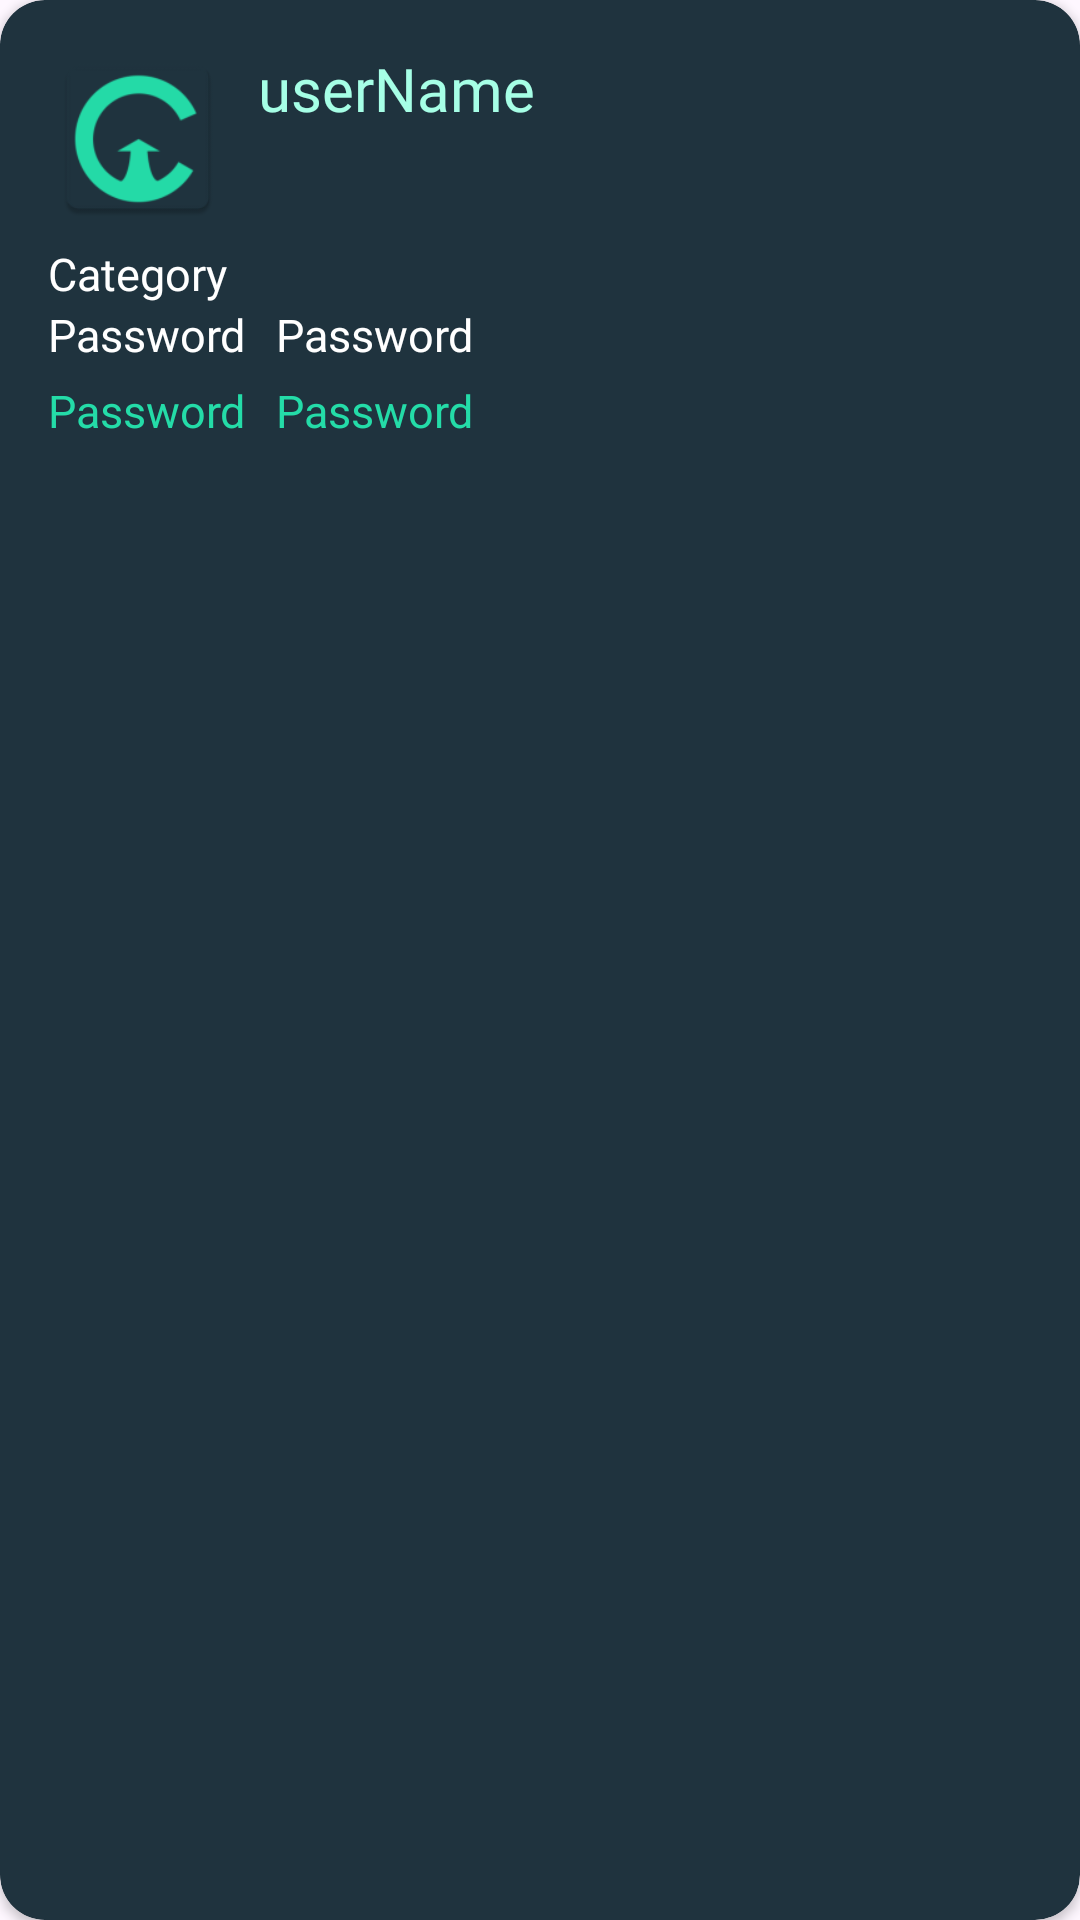

This screen was rendered from an Android layout file. Write that file and the resources it references.
<!-- AndroidManifest.xml: application theme Theme.CareerUp -->
<!-- res/layout/job_item.xml -->
<?xml version="1.0" encoding="utf-8"?>

<androidx.cardview.widget.CardView xmlns:android="http://schemas.android.com/apk/res/android"
    android:layout_width="match_parent"
    android:layout_height="wrap_content"
    xmlns:app="http://schemas.android.com/apk/res-auto"
    app:cardCornerRadius="15dp"
    android:backgroundTint="@color/job_bg_color"
    android:layout_marginLeft="4dp"
    android:layout_marginRight="4dp"
    android:layout_marginTop="4dp"
    android:clickable="true"
    android:layout_marginBottom="10dp">
    <LinearLayout
        android:layout_width="match_parent"
        android:layout_height="wrap_content"
        android:orientation="vertical"
        android:padding="16dp">
    <LinearLayout
        android:layout_width="match_parent"
        android:layout_height="wrap_content"
        android:orientation="horizontal"
        android:layout_marginBottom="5dp">

        <ImageView
            android:id="@+id/pictureImageView"
            android:layout_width="60dp"
            android:layout_height="60dp"
            android:src="@mipmap/ic_launcher"
            android:layout_marginRight="10dp"
            android:contentDescription="@string/app_name"/>

        <TextView
            android:id="@+id/title"
            android:fontFamily="@font/comfortaa_bold"
            android:gravity="center_vertical"
            android:layout_width="wrap_content"
            android:layout_height="wrap_content"
            android:text="@string/userName"
            android:textColor="@color/job_title_color"
            android:textSize="20sp"
            />
    </LinearLayout>

        <TextView
            android:id="@+id/companyTextView"
            android:layout_width="wrap_content"
            android:layout_height="wrap_content"
            android:layout_marginRight="200dp"
            android:fontFamily="@font/comfortaa"
            android:gravity="left"
            android:text="Category"
            android:textColor="@color/white"
            android:textSize="15sp" />
        <LinearLayout
            android:layout_width="match_parent"
            android:layout_height="wrap_content"
            android:orientation="horizontal"
            android:layout_marginBottom="5dp">
            <TextView
                android:id="@+id/country"
                android:fontFamily="@font/comfortaa"
                android:layout_width="wrap_content"
                android:layout_height="match_parent"
                android:text="@string/password"
                android:textColor="@color/white"
                android:textSize="15sp"
                android:layout_marginRight="10dp"
                />
            <TextView
                android:id="@+id/city"
                android:fontFamily="@font/comfortaa"
                android:layout_width="wrap_content"
                android:layout_height="match_parent"
                android:text="@string/password"
                android:textColor="@color/white"
                android:textSize="15sp"
            />
        </LinearLayout>
        <LinearLayout
            android:layout_width="match_parent"
            android:layout_height="wrap_content"
            android:orientation="horizontal">
            <TextView
                android:id="@+id/remote"
                android:layout_width="wrap_content"
                android:layout_height="match_parent"
                android:text="@string/password"
                android:textColor="@color/firstGrad"
                android:textSize="15sp"
                android:layout_marginRight="10dp"
                />
            <TextView
                android:id="@+id/jobEmploymentType"
                android:layout_width="wrap_content"
                android:layout_height="match_parent"
                android:text="@string/password"
                android:textColor="@color/firstGrad"
                android:textSize="15sp"
                android:layout_marginRight="10dp"
                />
        </LinearLayout>
    </LinearLayout>

</androidx.cardview.widget.CardView>
<!-- resources referenced by this layout -->
<resources>
  <color name="firstGrad">#24DCA8</color>
  <color name="job_bg_color">#1F333E</color>
  <color name="job_title_color">#A6FFE6</color>
  <color name="white">#FFFFFFFF</color>
  <!-- mipmap ic_launcher: webp bitmap (mipmap-hdpi, 1636 bytes) -->
  <string name="app_name">CareerUp</string>
  <string name="password">Password</string>
  <string name="userName">userName</string>
  <style name="Theme.CareerUp" parent="Base.Theme.CareerUp" />
  <style name="Base.Theme.CareerUp" parent="Theme.Material3.DayNight.NoActionBar">
          
          <item name="colorPrimary">@color/white</item>
          <item name="colorPrimaryVariant">@color/white</item>
          <item name="colorOnSurface">@color/white</item>
          
          <item name="colorOnPrimary">@color/white</item>
          <item name="android:navigationBarColor">@color/bg</item>
          
          <item name="colorSecondary">@color/white</item>
          <item name="colorSecondaryVariant">@color/white</item>
          <item name="colorOnSecondary">@color/white</item>
          
          <item name="android:statusBarColor">?attr/colorPrimaryVariant</item>
          
  
      </style>
  <color name="bg">#0E1317</color>
</resources>
